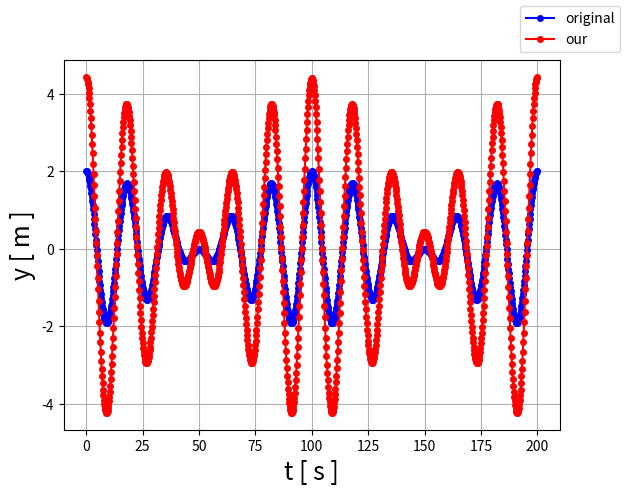

Recreate this plot in Python.
#!/usr/bin/env python3

import numpy as np
import matplotlib.pyplot as plt

f1, f2 = 50.0, 60.0  # frequencias

t1, t2 = 0.0, 200.0

# frequencia angular
omega1, omega2 = 2.0 * np.pi * f1, 2.0 * np.pi * f2


def y1(t): return np.cos(omega1 * t)


def y2(t): return np.cos(omega2 * t)


def y(t): return y1(t) + y2(t)


t = np.linspace(t1, t2, 1000)
original = y(t)

ffmpeg = np.copy(original)
our = np.copy(original)

intensity = 50.0 * 10
last_v_ffmpeg = ffmpeg[0]

for n in range(ffmpeg.size):
    v = ffmpeg[n]

    ffmpeg[n] = v + (v - last_v_ffmpeg) * intensity

    last_v_ffmpeg = v


last_v_our = our[-1]
for n in range(our.size - 1, 0, -1):
    v = our[n]
    our[n] = v + (v - last_v_our) * intensity
    last_v_our = v

our = 0.5 * (our + ffmpeg)

our[0] = our[1] + (our[1] - our[2])
our[-1] = our[-2] + (our[-2] - our[-3])

fig = plt.figure()

plt.plot(t, original, 'bo-', markersize=4, label='original')
# plt.plot(t, ffmpeg, 'go-', markersize=4, label='ffmpeg')
plt.plot(t, our, 'ro-', markersize=4, label='our')

fig.legend()

plt.xlabel('t [ s ]', fontsize=18)
plt.ylabel('y [ m ]', fontsize=18)
plt.grid()

plt.show()
